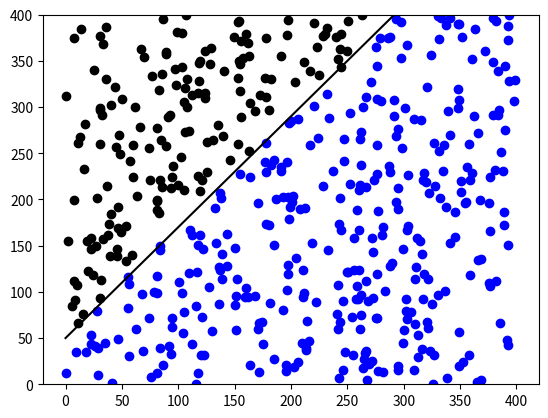

Generate this figure with matplotlib:
# Machine Learning 4.0: Pattern Recognition
# [redacted]
# Per maggiori informazioni sui cenni teorici e la natura dei dati consultare il README.md file

import matplotlib.pyplot as plt
import random

# Creo 500 valori casuali per i punti XY
numPoints = 500
xPoints = [random.uniform(0, 400) for i in range(numPoints)]
yPoints = [random.uniform(0, 400) for i in range(numPoints)]

# Definisco la funzione lineare
def f(x): return x * 1.2 + 50

# Stabiliso per ogni punto la classe di appartenenza
desired = [1 if yPoints[i] > f(xPoints[i]) else 0 for i in range(numPoints)]

# Aggiungo al grafico la retta lineare e i valori casuali
fig, ax = plt.subplots()
ax.set_ylim(0, 400)
ax.plot([0, 400], [f(0), f(400)], color='black')

# Coloro di nero i punti al di sopra della retta e di blu quelli al di sotto
for i in range(numPoints):
    color = 'blue' if desired[i] == 0 else 'black'
    ax.scatter(xPoints[i], yPoints[i], c=color)

plt.show()